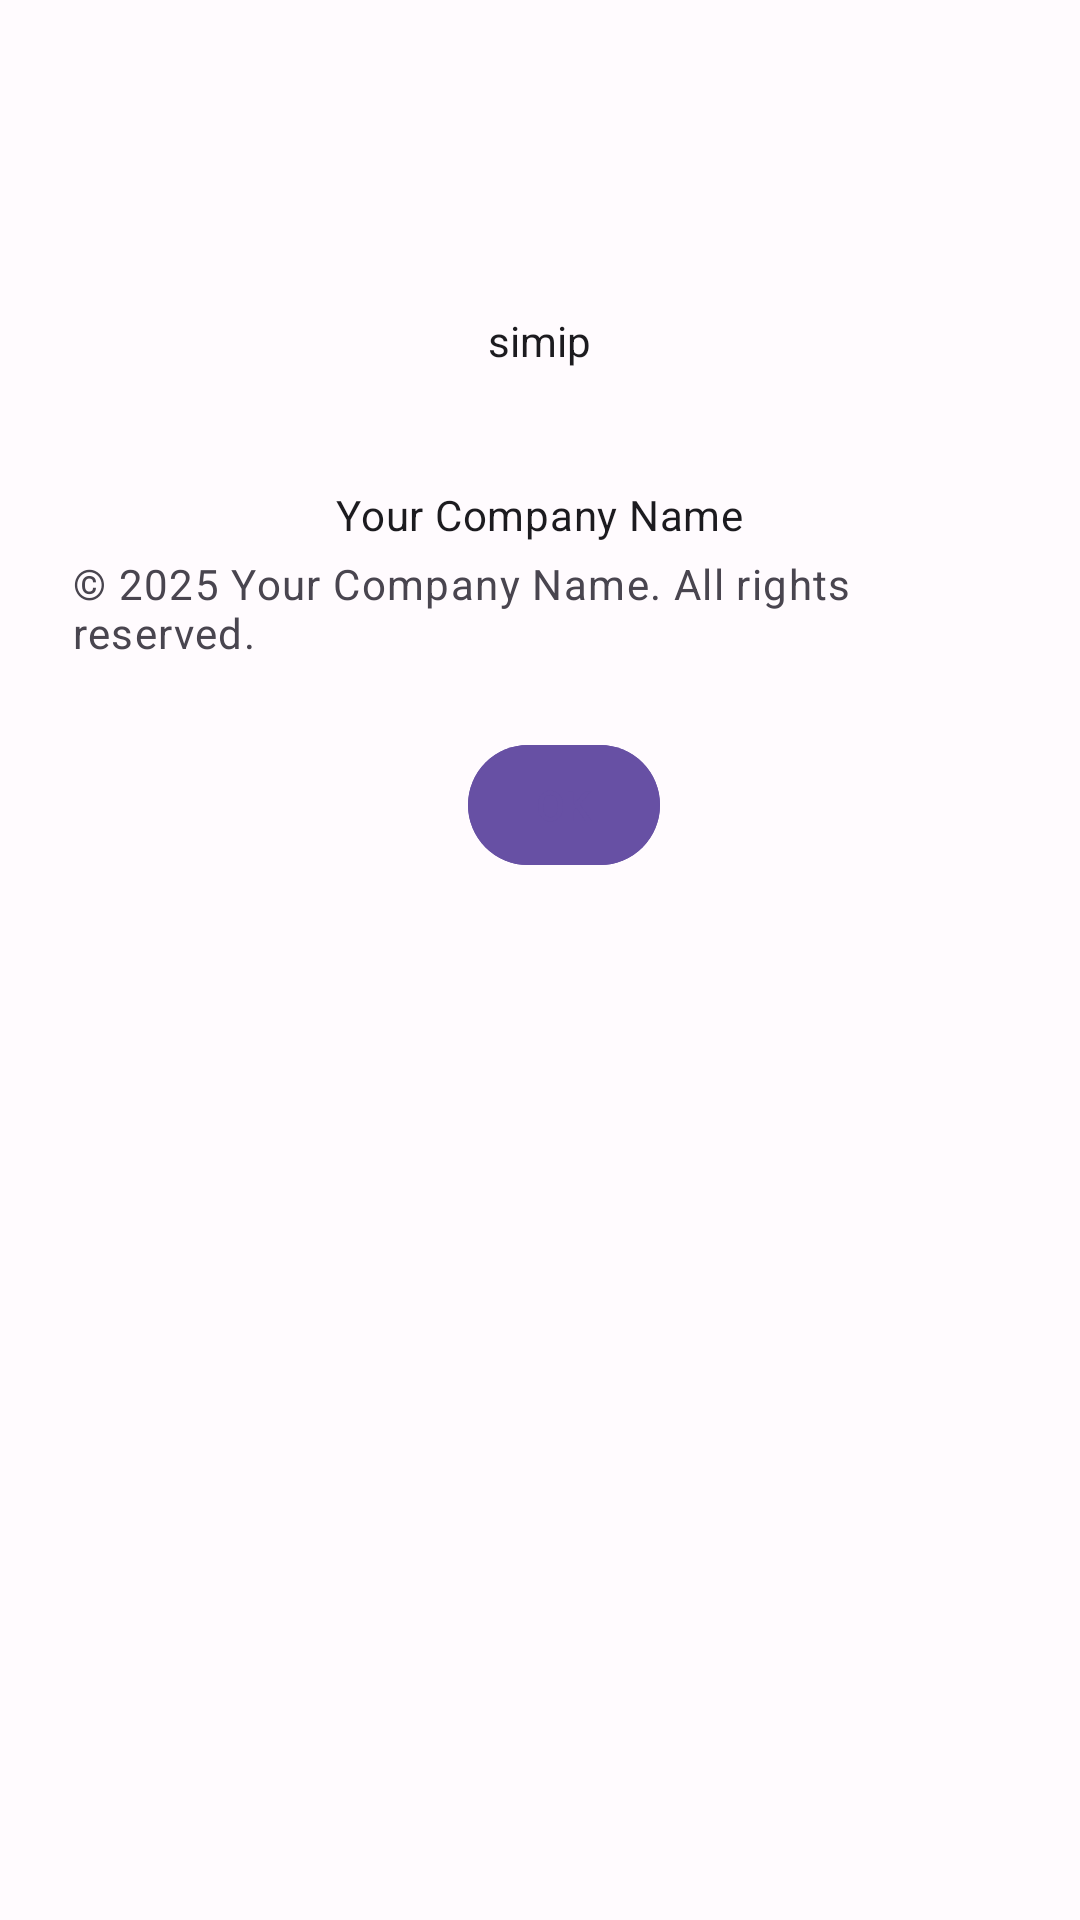

Write the Android layout XML for this screen, with the resource values it uses.
<!-- AndroidManifest.xml: application theme Theme.Simip -->
<!-- res/layout/dialog_about.xml -->
<?xml version="1.0" encoding="utf-8"?>
<LinearLayout
    xmlns:android="http://schemas.android.com/apk/res/android"
    xmlns:app="http://schemas.android.com/apk/res-auto"
    xmlns:tools="http://schemas.android.com/tools"
    android:layout_width="match_parent"
    android:layout_height="wrap_content"
    android:orientation="vertical"
    android:padding="@dimen/padding_dialog"
    android:gravity="center_horizontal">

    
    <ImageView
        android:id="@+id/ivAppIconAbout"
        android:layout_width="64dp"
        android:layout_height="64dp"
        android:src="@mipmap/ic_launcher_round"
        android:contentDescription="@string/app_name"
        android:layout_marginBottom="@dimen/spacing_medium"/>

    
    <TextView
        android:id="@+id/tvAppNameAbout"
        android:layout_width="wrap_content"
        android:layout_height="wrap_content"
        android:text="@string/app_name"
        android:textAppearance="?attr/textAppearanceHeadlineSmall"
        android:layout_marginBottom="@dimen/spacing_extra_small"/>

    
    <TextView
        android:id="@+id/tvAppVersionAbout"
        android:layout_width="wrap_content"
        android:layout_height="wrap_content"
        tools:text="@string/app_version_placeholder"
        android:textAppearance="?attr/textAppearanceBodyMedium"
        android:textColor="?attr/colorOnSurfaceVariant"
        android:layout_marginBottom="@dimen/spacing_medium"/>

    
    <TextView
        android:id="@+id/tvCompanyNameAbout"
        android:layout_width="wrap_content"
        android:layout_height="wrap_content"
        android:text="@string/company_name"
        android:textAppearance="?attr/textAppearanceBodyMedium"
        android:layout_marginBottom="@dimen/spacing_extra_small"/>

    
    <TextView
        android:id="@+id/tvCopyrightAbout"
        android:layout_width="wrap_content"
        android:layout_height="wrap_content"
        android:text="@string/copyright_text"
        android:textAppearance="?attr/textAppearanceBodySmall"
        android:textColor="?attr/colorOnSurfaceVariant"
        android:layout_marginBottom="@dimen/spacing_large"/>


    
    <com.google.android.material.button.MaterialButton
        android:id="@+id/btnCloseAbout"
        style="@style/Widget.Simip.DialogButton"
        android:layout_width="wrap_content"
        android:layout_height="wrap_content"
        android:text="@string/button_ok"/> 

</LinearLayout>
<!-- resources referenced by this layout -->
<resources>
  <dimen name="padding_dialog">@dimen/spacing_large</dimen>
  <dimen name="spacing_extra_small">4dp</dimen>
  <dimen name="spacing_large">24dp</dimen>
  <dimen name="spacing_medium">16dp</dimen>
  <string name="app_name" translatable="false">simip</string>
  <string name="app_version_placeholder">Version %1$s</string>
  <string name="button_ok">OK</string>
  <string name="company_name">Your Company Name</string>
  <string name="copyright_text">© 2025 Your Company Name. All rights reserved.</string>
  <style name="Widget.Simip.DialogButton" parent="Widget.Material3.Button.TextButton.Dialog">
      </style>
  <color name="md_theme_primary">#6750A4</color>
  <color name="md_theme_onPrimary">#FFFFFF</color>
  <color name="md_theme_primaryContainer">#EADDFF</color>
  <color name="md_theme_onPrimaryContainer">#21005D</color>
  <color name="md_theme_secondary">#625B71</color>
  <color name="md_theme_onSecondary">#FFFFFF</color>
  <color name="md_theme_secondaryContainer">#E8DEF8</color>
  <color name="md_theme_onSecondaryContainer">#1D192B</color>
  <color name="md_theme_tertiary">#7D5260</color>
  <color name="md_theme_onTertiary">#FFFFFF</color>
  <color name="md_theme_tertiaryContainer">#FFD8E4</color>
  <color name="md_theme_onTertiaryContainer">#31111D</color>
  <color name="md_theme_error">#B3261E</color>
  <color name="md_theme_onError">#FFFFFF</color>
  <color name="md_theme_errorContainer">#F9DEDC</color>
  <color name="md_theme_onErrorContainer">#410E0B</color>
  <color name="md_theme_background">#FFFBFE</color>
  <color name="md_theme_onBackground">#1C1B1F</color>
  <color name="md_theme_surface">#FFFBFE</color>
  <color name="md_theme_onSurface">#1C1B1F</color>
  <color name="md_theme_surfaceVariant">#E7E0EC</color>
  <color name="md_theme_onSurfaceVariant">#49454F</color>
  <color name="md_theme_outline">#79747E</color>
  <color name="md_theme_outlineVariant">#CAC4D0</color>
  <color name="md_theme_inverseSurface">#313033</color>
  <color name="md_theme_inverseOnSurface">#F4EFF4</color>
  <color name="md_theme_inversePrimary">#D0BCFF</color>
  <color name="simip_statusbar_background">@color/md_theme_surfaceVariant</color>
  <color name="simip_button_filled_background">@color/md_theme_primary</color>
  <color name="simip_button_filled_text">@color/md_theme_onPrimary</color>
  <dimen name="button_height">48dp</dimen>
  <dimen name="padding_button_horizontal">@dimen/spacing_medium</dimen>
  <dimen name="padding_button_vertical">12dp</dimen>
  <style name="TextAppearance.Simip.Button" parent="TextAppearance.Material3.LabelLarge">
          <item name="android:textSize">@dimen/text_size_subhead</item>
      </style>
  <color name="simip_button_outlined_stroke">@color/md_theme_outline</color>
  <color name="simip_button_outlined_text">@color/md_theme_primary</color>
  <color name="simip_toolbar_background">@color/md_theme_surface</color>
  <color name="simip_toolbar_text">@color/md_theme_onSurface</color>
  <color name="simip_tab_indicator">@color/md_theme_primary</color>
  <color name="simip_tab_text_unselected">@color/md_theme_onSurfaceVariant</color>
  <color name="simip_tab_text_selected">@color/md_theme_primary</color>
  <dimen name="text_size_body">14sp</dimen>
  <dimen name="spacing_small">8dp</dimen>
  <dimen name="edittext_height">48dp</dimen>
  <style name="Widget.Simip.DialogButton.Outlined" parent="Widget.Material3.Button.OutlinedButton">
          <item name="shapeAppearanceOverlay">@style/ShapeAppearance.Simip.Button.Pill</item>
      </style>
  <style name="Widget.Simip.DialogButton.Text" parent="Widget.Material3.Button.TextButton.Dialog">
      </style>
  <dimen name="text_size_subhead">16sp</dimen>
  <dimen name="corner_radius_button">24dp</dimen>
  <style name="ShapeAppearance.Simip.Dialog" parent="ShapeAppearance.Material3.MediumComponent">
          <item name="cornerSize">@dimen/corner_radius_dialog</item>
      </style>
  <dimen name="corner_radius_dialog">16dp</dimen>
</resources>
